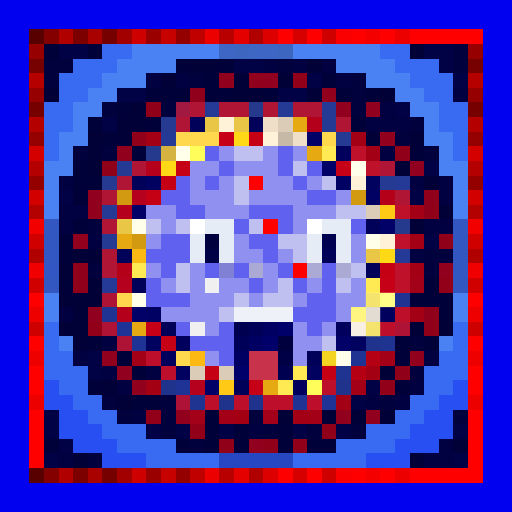
t = 0.00 s
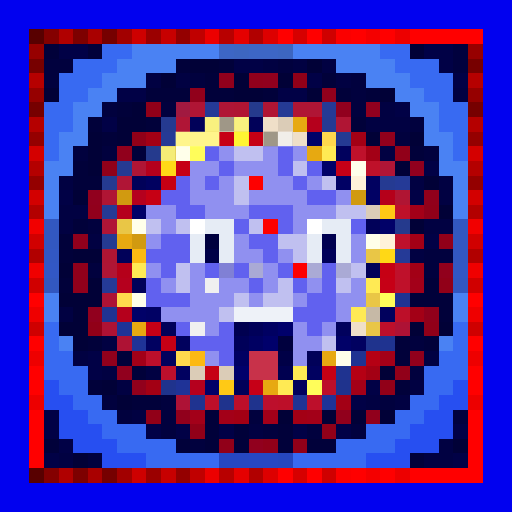
t = 0.88 s
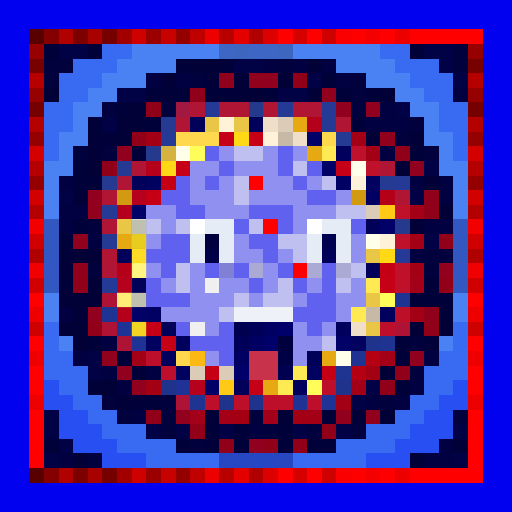
t = 1.75 s
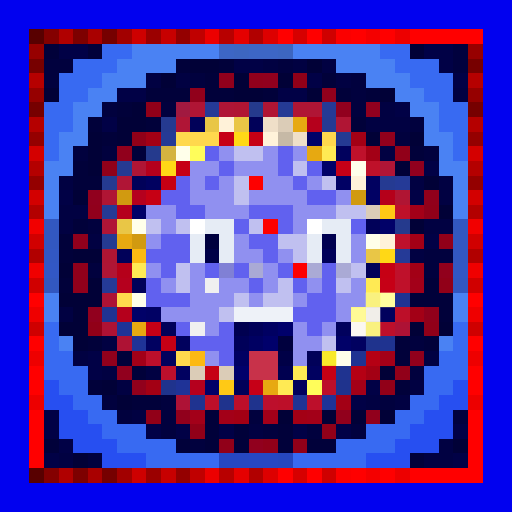
t = 2.63 s
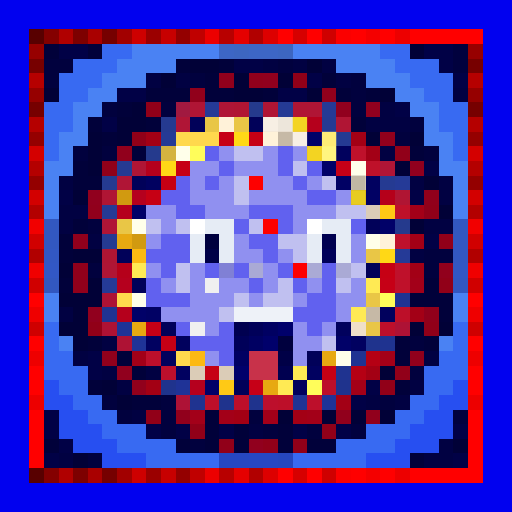
t = 3.50 s
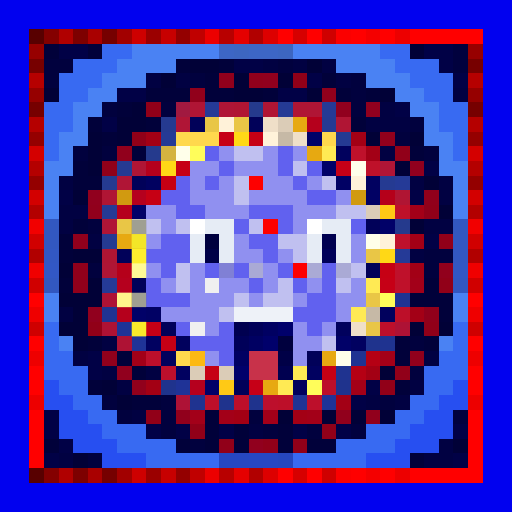
t = 4.38 s

The animated SVG that drew these frames (rendered in a browser with its animation timeline set to each time). Animation: 1 CSS @keyframes rule; one cycle of 5.25 s, repeats indefinitely.

<svg viewBox="0 0 35 35" shape-rendering="crispEdges" xmlns="http://www.w3.org/2000/svg"><style>@keyframes k0{0%{opacity:0}7.88%{opacity:.95}17.50%{opacity:0}100%{opacity:0}}.a00{animation:k0 2.8s linear 0.00s infinite}.a01{animation:k0 2.8s linear -0.35s infinite}.a02{animation:k0 2.8s linear -0.70s infinite}.a03{animation:k0 2.8s linear -1.05s infinite}.a04{animation:k0 2.8s linear -1.40s infinite}.a05{animation:k0 2.8s linear -1.75s infinite}.a06{animation:k0 2.8s linear -2.10s infinite}.a07{animation:k0 2.8s linear -2.45s infinite}</style><rect width="35" height="35" fill="#0101ef"/><path fill="#580000" d="M2 2h1v1H2zM2 32h1v1H2z"/><path fill="#840000" d="M3 2h1v1H3zM3 32h1v1H3z"/><path fill="#b00000" d="M4 2h1v1H4zM4 32h1v1H4z"/><path fill="#7d0000" d="M5 2h1v1H5zM5 32h1v1H5z"/><path fill="#a90000" d="M6 2h1v1H6zM6 32h1v1H6z"/><path fill="#760000" d="M7 2h1v1H7zM2 7h1v1H2zM32 7h1v1H32zM7 32h1v1H7z"/><path fill="#a20000" d="M8 2h1v1H8zM8 32h1v1H8z"/><path fill="#ce0000" d="M9 2h1v1H9zM9 32h1v1H9z"/><path fill="#9b0000" d="M10 2h1v1H10zM10 32h1v1H10z"/><path fill="#c70000" d="M11 2h1v1H11zM11 32h1v1H11z"/><path fill="#940000" d="M12 2h1v1H12zM2 12h1v1H2zM32 12h1v1H32zM12 32h1v1H12z"/><path fill="#c00000" d="M13 2h1v1H13zM13 32h1v1H13z"/><path fill="#ec0000" d="M14 2h1v1H14zM14 32h1v1H14z"/><path fill="#b80000" d="M15 2h1v1H15zM15 32h1v1H15z"/><path fill="#e50000" d="M16 2h1v1H16zM16 32h1v1H16z"/><path fill="#b10000" d="M17 2h1v1H17zM2 17h1v1H2zM32 17h1v1H32zM17 32h1v1H17z"/><path fill="#dd0000" d="M18 2h1v1H18zM18 32h1v1H18z"/><path fill="#ff0000" d="M19 2h1v1H19zM21 2h1v1H21zM24 2h1v1H24zM26 2h1v1H26zM28 2h5v1H28zM2 20h1v1H2zM32 20h1v1H32zM2 23h1v1H2zM32 23h1v1H32zM2 25h1v1H2zM32 25h1v1H32zM2 26h1v1H2zM32 26h1v1H32zM2 28h1v1H2zM32 28h1v1H32zM2 29h1v1H2zM32 29h1v1H32zM2 30h1v1H2zM32 30h1v1H32zM2 31h1v1H2zM32 31h1v1H32zM19 32h1v1H19zM21 32h1v1H21zM24 32h1v1H24zM26 32h1v1H26zM28 32h5v1H28z"/><path fill="#d60000" d="M20 2h1v1H20zM20 32h1v1H20z"/><path fill="#cf0000" d="M22 2h1v1H22zM2 22h1v1H2zM32 22h1v1H32zM22 32h1v1H22z"/><path fill="#fb0000" d="M23 2h1v1H23zM23 32h1v1H23z"/><path fill="#f40000" d="M25 2h1v1H25zM25 32h1v1H25z"/><path fill="#ed0000" d="M27 2h1v1H27zM2 27h1v1H2zM32 27h1v1H32zM27 32h1v1H27z"/><path fill="#970000" d="M2 3h1v1H2zM32 3h1v1H32z"/><path fill="#01013a" d="M3 3h1v1H3zM6 3h1v1H6zM12 4h1v1H12zM15 4h1v1H15zM14 5h1v1H14zM22 5h1v1H22zM10 6h3v1H10zM14 6h2v1H14zM18 6h1v1H18zM23 6h1v1H23zM25 6h1v1H25zM8 7h1v1H8zM6 8h1v1H6zM10 8h1v1H10zM24 8h1v1H24zM7 9h1v1H7zM9 10h1v1H9zM28 10h1v1H28zM5 11h1v1H5zM5 12h2v1H5zM5 15h1v1H5zM4 16h1v1H4zM4 17h1v1H4zM4 19h1v1H4zM29 19h1v1H29zM28 20h3v1H28zM30 21h1v1H30zM6 23h1v1H6zM27 23h1v1H27zM29 23h1v1H29zM8 24h1v1H8zM27 24h1v1H27zM9 25h1v1H9zM6 26h1v1H6zM27 26h1v1H27zM9 27h2v1H9zM14 28h1v1H14zM14 29h1v1H14zM16 29h1v1H16zM19 29h1v1H19zM3 30h1v1H3zM12 30h1v1H12zM14 30h1v1H14zM16 30h1v1H16zM19 30h1v1H19zM21 30h2v1H21zM28 31h1v1H28z"/><path fill="#010146" d="M4 3h2v1H4zM29 3h2v1H29zM16 4h2v1H16zM30 4h1v1H30zM21 5h1v1H21zM31 5h1v1H31zM8 6h2v1H8zM19 6h2v1H19zM27 7h1v1H27zM7 8h1v1H7zM29 11h1v1H29zM4 13h1v1H4zM28 13h1v1H28zM29 16h1v1H29zM6 24h1v1H6zM6 25h1v1H6zM25 26h1v1H25zM24 27h1v1H24zM3 28h1v1H3zM3 29h1v1H3zM10 29h1v1H10zM12 29h1v1H12zM15 29h1v1H15zM20 29h1v1H20zM23 29h1v1H23zM31 29h1v1H31zM4 30h1v1H4zM3 31h1v1H3zM31 31h1v1H31z"/><path fill="#386af2" d="M7 3h2v1H7zM26 3h2v1H26zM5 4h3v1H5zM27 4h3v1H27zM4 5h3v1H4zM28 5h3v1H28zM4 6h2v1H4zM29 6h2v1H29zM3 7h2v1H3zM30 7h2v1H30zM3 8h2v1H3zM30 8h2v1H30zM3 9h1v1H3zM31 9h1v1H31zM3 10h1v1H3zM31 10h1v1H31zM3 22h1v1H3zM31 22h1v1H31zM3 23h1v1H3zM31 23h1v1H31zM3 24h2v1H3zM30 24h2v1H30zM3 25h3v1H3zM29 25h3v1H29zM4 26h2v1H4zM29 26h2v1H29zM5 27h2v1H5zM28 27h2v1H28zM6 28h2v1H6zM27 28h2v1H27zM7 29h3v1H7zM25 29h3v1H25zM8 30h4v1H8zM23 30h4v1H23zM10 31h5v1H10zM20 31h5v1H20z"/><path fill="#4a82f3" d="M9 3h6v1H9zM20 3h6v1H20zM8 4h4v1H8zM23 4h4v1H23zM7 5h3v1H7zM25 5h3v1H25zM6 6h2v1H6zM27 6h2v1H27zM5 7h2v1H5zM28 7h2v1H28zM5 8h1v1H5zM29 8h1v1H29zM4 9h2v1H4zM29 9h2v1H29zM4 10h1v1H4zM30 10h1v1H30zM3 11h2v1H3zM30 11h2v1H30zM3 12h1v1H3zM31 12h1v1H31zM3 13h1v1H3zM31 13h1v1H31zM3 14h1v1H3zM31 14h1v1H31zM3 20h1v1H3zM31 20h1v1H31zM3 21h1v1H3zM31 21h1v1H31zM4 23h1v1H4zM30 23h1v1H30z"/><path fill="#3d66c5" d="M15 3h1v1H15zM17 3h2v1H17z"/><path fill="#3d66c1" d="M16 3h1v1H16zM19 3h1v1H19z"/><path fill="#010137" d="M28 3h1v1H28zM13 4h2v1H13zM21 4h1v1H21zM11 5h1v1H11zM16 5h1v1H16zM19 5h1v1H19zM3 6h1v1H3zM16 6h2v1H16zM21 6h1v1H21zM26 6h1v1H26zM9 7h1v1H9zM8 8h2v1H8zM6 9h1v1H6zM8 9h1v1H8zM25 9h1v1H25zM28 9h1v1H28zM6 10h1v1H6zM6 11h1v1H6zM27 11h1v1H27zM29 12h1v1H29zM5 13h1v1H5zM30 14h1v1H30zM28 15h1v1H28zM5 17h2v1H5zM4 18h1v1H4zM6 19h1v1H6zM4 20h3v1H4zM5 21h1v1H5zM4 22h2v1H4zM28 22h1v1H28zM30 22h1v1H30zM5 23h1v1H5zM26 25h1v1H26zM7 26h1v1H7zM8 27h1v1H8zM19 28h1v1H19zM22 28h1v1H22zM24 28h1v1H24zM26 28h1v1H26zM31 30h1v1H31zM5 31h1v1H5z"/><path fill="#01013e" d="M31 3h1v1H31zM3 4h2v1H3zM19 4h1v1H19zM31 4h1v1H31zM3 5h1v1H3zM13 5h1v1H13zM24 5h1v1H24zM24 6h1v1H24zM7 7h1v1H7zM11 7h1v1H11zM24 7h1v1H24zM28 8h1v1H28zM27 9h1v1H27zM5 10h1v1H5zM7 10h1v1H7zM29 10h1v1H29zM6 15h1v1H6zM29 17h2v1H29zM6 18h1v1H6zM29 18h1v1H29zM28 23h1v1H28zM28 25h1v1H28zM7 27h1v1H7zM11 27h1v1H11zM26 27h1v1H26zM8 28h1v1H8zM11 28h1v1H11zM17 28h1v1H17zM31 28h1v1H31zM11 29h1v1H11zM18 29h1v1H18zM21 29h1v1H21zM24 29h1v1H24zM13 30h1v1H13zM6 31h1v1H6z"/><path fill="#770000" d="M2 4h1v1H2zM32 4h1v1H32z"/><path fill="#010142" d="M18 4h1v1H18zM20 4h1v1H20zM22 4h1v1H22zM10 5h1v1H10zM12 5h1v1H12zM23 5h1v1H23zM31 6h1v1H31zM26 7h1v1H26zM25 8h3v1H25zM26 10h1v1H26zM4 12h1v1H4zM28 12h1v1H28zM30 12h1v1H30zM30 13h1v1H30zM4 14h2v1H4zM4 15h1v1H4zM29 15h2v1H29zM6 16h1v1H6zM28 17h1v1H28zM4 21h1v1H4zM7 23h1v1H7zM5 24h1v1H5zM29 24h1v1H29zM7 25h1v1H7zM10 25h1v1H10zM8 26h1v1H8zM28 26h1v1H28zM25 27h1v1H25zM27 27h1v1H27zM9 28h1v1H9zM17 29h1v1H17zM30 30h1v1H30zM4 31h1v1H4zM29 31h2v1H29z"/><path fill="#b60000" d="M2 5h1v1H2zM32 5h1v1H32z"/><path fill="#91001c" d="M15 5h1v1H15zM17 5h1v1H17zM22 6h1v1H22zM26 9h1v1H26zM8 10h1v1H8zM6 14h1v1H6zM5 16h1v1H5zM30 18h1v1H30zM7 24h1v1H7zM28 24h1v1H28zM9 26h1v1H9zM12 28h1v1H12zM23 28h1v1H23zM25 28h1v1H25z"/><path fill="#91001e" d="M18 5h1v1H18zM23 7h1v1H23zM25 7h1v1H25zM28 11h1v1H28zM6 13h1v1H6zM6 21h1v1H6zM8 25h1v1H8zM17 30h1v1H17z"/><path fill="#910018" d="M20 5h1v1H20zM9 9h1v1H9zM30 19h1v1H30zM6 22h1v1H6zM26 26h1v1H26zM10 28h1v1H10zM13 29h1v1H13zM20 30h1v1H20z"/><path fill="#960000" d="M2 6h1v1H2zM32 6h1v1H32z"/><path fill="#91001b" d="M13 6h1v1H13zM29 13h1v1H29zM5 18h1v1H5zM5 19h1v1H5zM29 21h1v1H29z"/><path fill="#910019" d="M10 7h1v1H10zM27 10h1v1H27zM7 11h1v1H7zM29 14h1v1H29zM30 16h1v1H30zM29 22h1v1H29zM27 25h1v1H27zM22 29h1v1H22zM15 30h1v1H15zM18 30h1v1H18z"/><path fill="#a11940" d="M12 7h1v1H12z"/><path fill="#b01535" d="M13 7h1v1H13zM21 7h1v1H21zM9 11h1v1H9zM7 18h1v1H7z"/><path fill="#253a97" d="M14 7h1v1H14zM27 12h1v1H27zM27 17h1v1H27zM7 19h1v1H7z"/><path fill="#b01536" d="M15 7h1v1H15zM12 8h1v1H12zM26 11h1v1H26zM8 12h1v1H8zM7 15h1v1H7z"/><path fill="#b01533" d="M16 7h1v1H16zM27 13h1v1H27zM7 17h1v1H7z"/><path fill="#253a8d" d="M17 7h1v1H17zM10 10h1v1H10zM27 15h1v1H27z"/><path fill="#b01534" d="M18 7h1v1H18zM20 7h1v1H20zM23 8h1v1H23zM7 13h1v1H7z"/><path fill="#253a95" d="M19 7h1v1H19zM22 7h1v1H22zM11 9h1v1H11zM7 14h1v1H7z"/><path fill="#b50000" d="M2 8h1v1H2zM32 8h1v1H32z"/><path fill="#253a90" d="M11 8h1v1H11zM7 12h1v1H7z"/><path fill="#010159" d="M13 8h1v1H13zM17 8h1v1H17zM9 12h1v1H9zM25 15h1v1H25zM8 17h1v1H8zM25 18h1v1H25zM9 19h1v1H9zM11 22h1v1H11zM21 24h1v1H21zM16 26h1v1H16z"/><path fill="#e9c646" d="M14 8h1v1H14zM16 8h1v1H16zM8 15h1v1H8zM25 17h1v1H25zM25 20h1v1H25zM25 22h1v1H25z"/><path fill="#fff2d9" d="M15 8h1v1H15zM18 9h1v1H18zM24 12h1v1H24zM26 16h1v1H26z"/><path fill="#efdfc8" d="M18 8h1v1H18zM20 9h1v1H20zM24 22h1v1H24z"/><path fill="#dbccb7" d="M19 8h1v1H19zM25 14h1v1H25zM13 25h1v1H13zM15 25h1v1H15z"/><path fill="#e7a911" d="M20 8h1v1H20zM21 10h1v1H21zM8 16h1v1H8zM9 22h1v1H9zM22 24h1v1H22zM18 26h1v1H18z"/><path fill="#b5001c" d="M21 8h1v1H21zM10 11h1v1H10zM8 21h1v1H8z"/><path fill="#253a92" d="M22 8h1v1H22zM23 9h1v1H23zM8 11h1v1H8zM26 12h1v1H26zM7 16h1v1H7z"/><path fill="#950000" d="M2 9h1v1H2zM32 9h1v1H32z"/><path fill="#a30015" d="M10 9h1v1H10zM24 9h1v1H24zM23 27h1v1H23zM20 28h1v1H20z"/><path fill="#ffd84d" d="M12 9h3v1H12zM22 9h1v1H22zM8 20h1v1H8zM12 24h1v1H12z"/><path fill="#c60016" d="M15 9h1v1H15zM26 19h1v1H26zM10 22h1v1H10z"/><path fill="#ffd816" d="M16 9h1v1H16zM11 11h1v1H11zM26 17h1v1H26z"/><path fill="#c60015" d="M17 9h1v1H17zM12 11h1v1H12zM11 23h1v1H11z"/><path fill="#c6b9a6" d="M19 9h1v1H19zM25 21h1v1H25z"/><path fill="#010168" d="M21 9h1v1H21zM22 11h1v1H22zM9 14h1v1H9zM26 15h1v1H26zM9 21h1v1H9zM23 23h1v1H23zM14 26h1v1H14z"/><path fill="#d40000" d="M2 10h1v1H2zM32 10h1v1H32z"/><path fill="#d4b340" d="M11 10h1v1H11z"/><path fill="#ffffea" d="M12 10h1v1H12zM24 11h1v1H24zM9 15h1v1H9zM25 16h1v1H25zM9 20h1v1H9zM23 24h1v1H23z"/><path fill="#fffd5a" d="M13 10h1v1H13zM26 20h1v1H26zM21 26h1v1H21z"/><path fill="#6161ef" d="M14 10h1v1H14zM19 10h1v1H19zM15 11h1v1H15zM19 11h1v1H19zM21 11h1v1H21zM12 12h1v1H12zM14 12h1v1H14zM20 12h1v1H20zM11 13h2v1H11zM21 13h2v1H21zM12 14h2v1H12zM17 14h3v1H17zM16 15h1v1H16zM19 15h1v1H19zM24 15h1v1H24zM11 16h2v1H11zM17 16h2v1H17zM10 17h3v1H10zM18 17h1v1H18zM11 18h1v1H11zM14 18h1v1H14zM16 18h1v1H16zM19 18h1v1H19zM22 18h1v1H22zM10 19h1v1H10zM17 19h1v1H17zM20 19h1v1H20zM22 19h1v1H22zM10 20h3v1H10zM21 20h2v1H21zM20 21h3v1H20zM12 22h1v1H12zM15 22h1v1H15zM21 22h1v1H21zM13 23h3v1H13zM15 24h1v1H15z"/><path fill="#9090f0" d="M15 10h1v1H15zM18 10h1v1H18zM20 10h1v1H20zM13 11h2v1H13zM16 11h3v1H16zM13 12h1v1H13zM15 12h1v1H15zM18 12h2v1H18zM21 12h1v1H21zM13 13h3v1H13zM17 13h4v1H17zM23 13h1v1H23zM10 14h2v1H10zM14 14h3v1H14zM20 14h3v1H20zM11 15h1v1H11zM20 15h1v1H20zM10 16h1v1H10zM16 16h1v1H16zM24 16h1v1H24zM16 17h2v1H16zM19 17h1v1H19zM24 17h1v1H24zM10 18h1v1H10zM13 18h1v1H13zM18 18h1v1H18zM11 19h1v1H11zM13 19h1v1H13zM15 19h2v1H15zM18 19h1v1H18zM21 19h1v1H21zM24 19h1v1H24zM13 20h3v1H13zM17 20h1v1H17zM20 20h1v1H20zM23 20h2v1H23zM11 21h4v1H11zM23 21h1v1H23zM14 22h1v1H14zM20 22h1v1H20zM22 22h1v1H22zM20 23h2v1H20zM14 24h1v1H14zM20 24h1v1H20z"/><path fill="#c0c0f0" d="M16 10h2v1H16zM20 11h1v1H20zM16 12h1v1H16zM22 12h1v1H22zM16 13h1v1H16zM23 14h2v1H23zM10 15h1v1H10zM12 15h1v1H12zM17 15h1v1H17zM19 16h2v1H19zM20 17h1v1H20zM12 18h1v1H12zM24 18h1v1H24zM12 19h1v1H12zM19 19h1v1H19zM23 19h1v1H23zM16 20h1v1H16zM18 20h2v1H18zM15 21h1v1H15zM22 23h1v1H22z"/><path fill="#ffea54" d="M22 10h1v1H22zM9 18h1v1H9zM25 19h1v1H25zM24 21h1v1H24zM20 25h1v1H20zM19 26h1v1H19z"/><path fill="#01015d" d="M23 10h1v1H23zM26 21h1v1H26zM23 22h1v1H23zM12 23h1v1H12zM11 24h1v1H11zM20 26h1v1H20z"/><path fill="#bf112b" d="M24 10h1v1H24zM27 18h1v1H27z"/><path fill="#a30016" d="M25 10h1v1H25zM28 16h1v1H28zM28 18h1v1H28zM28 21h1v1H28z"/><path fill="#b40000" d="M2 11h1v1H2zM32 11h1v1H32z"/><path fill="#c60017" d="M23 11h1v1H23zM17 26h1v1H17z"/><path fill="#bf112a" d="M25 11h1v1H25zM27 14h1v1H27zM27 19h1v1H27z"/><path fill="#010160" d="M10 12h1v1H10zM25 12h1v1H25zM10 23h1v1H10zM24 23h1v1H24zM12 25h1v1H12zM21 25h1v1H21z"/><path fill="#c60014" d="M11 12h1v1H11zM10 13h1v1H10zM26 18h1v1H26zM14 25h1v1H14zM22 25h1v1H22z"/><path fill="#fe0000" d="M17 12h1v1H17zM18 15h1v1H18zM20 18h1v1H20z"/><path fill="#010164" d="M23 12h1v1H23zM25 13h1v1H25zM10 21h1v1H10z"/><path fill="#d30000" d="M2 13h1v1H2zM32 13h1v1H32z"/><path fill="#d19a10" d="M8 13h1v1H8zM24 13h1v1H24zM9 16h1v1H9z"/><path fill="#b5001e" d="M9 13h1v1H9zM8 19h1v1H8zM13 26h1v1H13z"/><path fill="#b5001a" d="M26 13h1v1H26zM8 18h1v1H8z"/><path fill="#b30000" d="M2 14h1v1H2zM32 14h1v1H32z"/><path fill="#b5001d" d="M8 14h1v1H8z"/><path fill="#ffc915" d="M26 14h1v1H26zM15 26h1v1H15z"/><path fill="#a30018" d="M28 14h1v1H28zM9 24h1v1H9zM26 24h1v1H26zM24 26h1v1H24zM15 28h1v1H15zM21 28h1v1H21z"/><path fill="#f20000" d="M2 15h1v1H2zM32 15h1v1H32z"/><path fill="#3257c0" d="M3 15h1v1H3zM31 15h1v1H31zM3 16h1v1H3zM3 19h1v1H3zM31 19h1v1H31z"/><path fill="#ffffff" d="M13 15h1v1H13zM21 15h1v1H21z"/><path fill="#e6ecf5" d="M14 15h2v1H14zM22 15h2v1H22zM13 16h1v1H13zM15 16h1v1H15zM21 16h1v1H21zM23 16h1v1H23zM13 17h1v1H13zM15 17h1v1H15zM21 17h1v1H21zM23 17h1v1H23z"/><path fill="#d10000" d="M2 16h1v1H2zM32 16h1v1H32z"/><path fill="#00003e" d="M14 16h1v1H14zM19 23h1v1H19z"/><path fill="#000050" d="M22 16h1v1H22zM16 22h1v1H16zM19 25h1v1H19z"/><path fill="#bf112c" d="M27 16h1v1H27z"/><path fill="#3257c1" d="M31 16h1v1H31zM31 17h1v1H31z"/><path fill="#3257c3" d="M3 17h1v1H3zM31 18h1v1H31z"/><path fill="#fcb913" d="M9 17h1v1H9zM13 24h1v1H13z"/><path fill="#000047" d="M14 17h1v1H14zM19 24h1v1H19z"/><path fill="#000059" d="M22 17h1v1H22zM17 22h1v1H17zM16 23h1v1H16z"/><path fill="#f00000" d="M2 18h1v1H2zM32 18h1v1H32z"/><path fill="#3257c5" d="M3 18h1v1H3z"/><path fill="#8080d5" d="M15 18h1v1H15z"/><path fill="#aaaad5" d="M17 18h1v1H17zM21 18h1v1H21zM23 18h1v1H23z"/><path fill="#d00000" d="M2 19h1v1H2zM32 19h1v1H32z"/><path fill="#f0f0f0" d="M14 19h1v1H14zM13 22h1v1H13z"/><path fill="#a30019" d="M28 19h1v1H28zM13 28h1v1H13zM18 28h1v1H18z"/><path fill="#ae1235" d="M7 20h1v1H7zM27 22h1v1H27z"/><path fill="#1f3392" d="M27 20h1v1H27zM7 21h1v1H7zM24 24h1v1H24z"/><path fill="#ef0000" d="M2 21h1v1H2zM32 21h1v1H32z"/><path fill="#eef2f8" d="M16 21h4v1H16z"/><path fill="#bd0f29" d="M27 21h1v1H27zM14 27h1v1H14zM19 27h1v1H19z"/><path fill="#ae1234" d="M7 22h1v1H7zM8 23h1v1H8z"/><path fill="#1f3397" d="M8 22h1v1H8zM9 23h1v1H9zM12 26h1v1H12zM22 27h1v1H22z"/><path fill="#000062" d="M18 22h1v1H18zM17 23h1v1H17zM16 24h1v1H16z"/><path fill="#00006b" d="M19 22h1v1H19zM18 23h1v1H18zM16 25h1v1H16z"/><path fill="#bd0f2b" d="M26 22h1v1H26zM10 24h1v1H10zM21 27h1v1H21z"/><path fill="#1f338d" d="M25 23h1v1H25zM11 26h1v1H11zM23 26h1v1H23zM15 27h1v1H15zM17 27h1v1H17z"/><path fill="#1f3390" d="M26 23h1v1H26zM23 25h1v1H23zM13 27h1v1H13z"/><path fill="#ee0000" d="M2 24h1v1H2zM32 24h1v1H32z"/><path fill="#c8324a" d="M17 24h2v1H17zM17 25h2v1H17z"/><path fill="#b50014" d="M25 24h1v1H25zM24 25h1v1H24z"/><path fill="#bd0f2c" d="M11 25h1v1H11zM18 27h1v1H18z"/><path fill="#a30014" d="M25 25h1v1H25zM10 26h1v1H10zM16 28h1v1H16z"/><path fill="#274ff1" d="M3 26h1v1H3zM31 26h1v1H31zM3 27h2v1H3zM30 27h2v1H30zM4 28h2v1H4zM29 28h2v1H29zM4 29h3v1H4zM28 29h3v1H28zM5 30h3v1H5zM27 30h3v1H27zM7 31h3v1H7zM25 31h3v1H25z"/><path fill="#bd0f2a" d="M22 26h1v1H22zM16 27h1v1H16z"/><path fill="#ae1236" d="M12 27h1v1H12z"/><path fill="#1f3394" d="M20 27h1v1H20z"/><path fill="#2647c1" d="M15 31h2v1H15z"/><path fill="#2647c3" d="M17 31h2v1H17z"/><path fill="#2647bf" d="M19 31h1v1H19z"/><g fill="#ffff93"><rect x="14" y="8" width="1" height="1" class="a06"/><rect x="16" y="8" width="1" height="1" class="a06"/><rect x="8" y="15" width="1" height="1" class="a05"/><rect x="25" y="17" width="1" height="1" class="a00"/><rect x="25" y="20" width="1" height="1" class="a01"/><rect x="25" y="22" width="1" height="1" class="a01"/></g><g fill="#80796d"><rect x="15" y="8" width="1" height="1" class="a06"/><rect x="18" y="9" width="1" height="1" class="a06"/><rect x="24" y="12" width="1" height="1" class="a07"/><rect x="26" y="16" width="1" height="1" class="a00"/></g><g fill="#ffffff"><rect x="18" y="8" width="2" height="1" class="a07"/><rect x="19" y="9" width="1" height="1" class="a06"/><rect x="20" y="9" width="1" height="1" class="a07"/><rect x="25" y="14" width="1" height="1" class="a00"/><rect x="25" y="21" width="1" height="1" class="a01"/><rect x="24" y="22" width="1" height="1" class="a01"/><rect x="13" y="25" width="1" height="1" class="a03"/><rect x="15" y="25" width="1" height="1" class="a02"/></g><g fill="#ffff33"><rect x="20" y="8" width="1" height="1" class="a07"/><rect x="21" y="10" width="1" height="1" class="a07"/><rect x="8" y="16" width="1" height="1" class="a05"/><rect x="9" y="22" width="1" height="1" class="a04"/><rect x="22" y="24" width="1" height="1" class="a01"/><rect x="18" y="26" width="1" height="1" class="a02"/></g><g fill="#ffffa0"><rect x="12" y="9" width="3" height="1" class="a06"/><rect x="22" y="9" width="1" height="1" class="a07"/><rect x="8" y="20" width="1" height="1" class="a04"/><rect x="12" y="24" width="1" height="1" class="a03"/></g><g fill="#ffff3c"><rect x="16" y="9" width="1" height="1" class="a06"/><rect x="11" y="11" width="1" height="1" class="a05"/><rect x="26" y="17" width="1" height="1" class="a00"/></g><rect x="11" y="10" width="1" height="1" fill="#ffff88" class="a06"/><g fill="#808075"><rect x="12" y="10" width="1" height="1" class="a05"/><rect x="24" y="11" width="1" height="1" class="a00"/><rect x="9" y="15" width="1" height="1" class="a04"/><rect x="25" y="16" width="1" height="1" class="a00"/><rect x="9" y="20" width="1" height="1" class="a04"/><rect x="23" y="24" width="1" height="1" class="a02"/></g><g fill="#ffffb7"><rect x="13" y="10" width="1" height="1" class="a05"/><rect x="26" y="20" width="1" height="1" class="a01"/><rect x="21" y="26" width="1" height="1" class="a02"/></g><g fill="#ffffac"><rect x="22" y="10" width="1" height="1" class="a07"/><rect x="9" y="18" width="1" height="1" class="a04"/><rect x="25" y="19" width="1" height="1" class="a00"/><rect x="24" y="21" width="1" height="1" class="a01"/><rect x="20" y="25" width="1" height="1" class="a02"/><rect x="19" y="26" width="1" height="1" class="a02"/></g><g fill="#ffff31"><rect x="8" y="13" width="1" height="1" class="a05"/><rect x="24" y="13" width="1" height="1" class="a07"/><rect x="9" y="16" width="1" height="1" class="a04"/></g><g fill="#ffff3a"><rect x="26" y="14" width="1" height="1" class="a00"/><rect x="15" y="26" width="1" height="1" class="a03"/></g><g fill="#ffff37"><rect x="9" y="17" width="1" height="1" class="a04"/><rect x="13" y="24" width="1" height="1" class="a03"/></g></svg>
